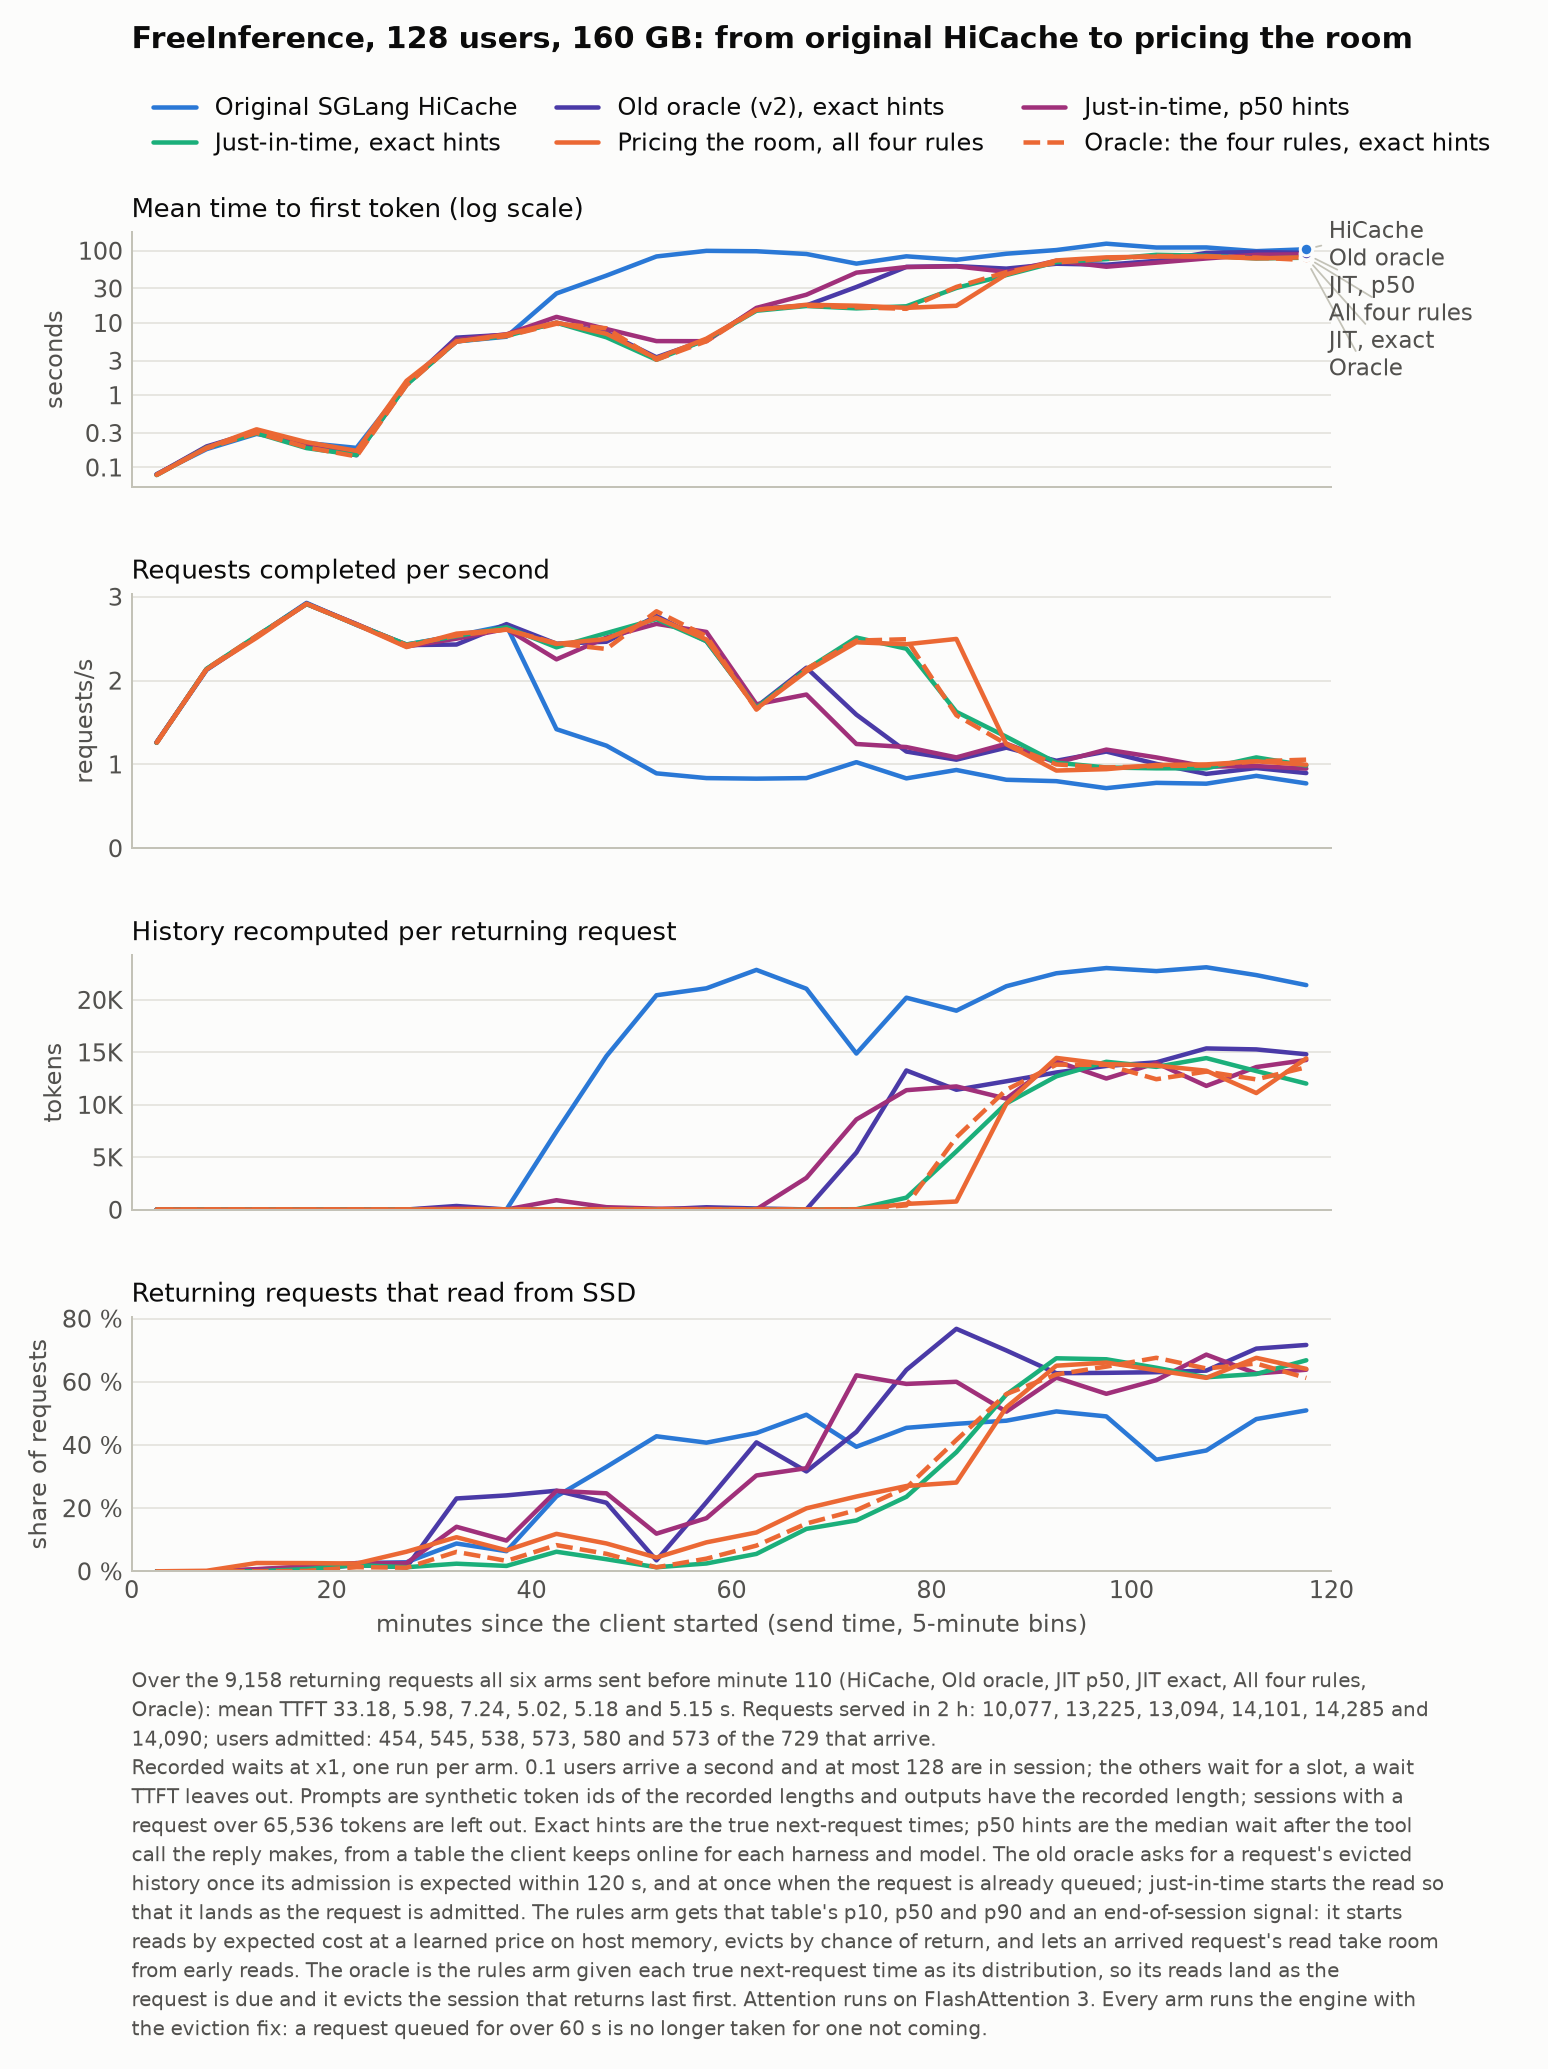

Source data for this figure (header and first rows):
arm, label, minute, ttft, tps, recomputed, reading
hicache, Original SGLang HiCache, 0, 0.0808, 1.26, 21.85, 0.0
hicache, Original SGLang HiCache, 5, 0.1793, 2.127, 23.62, 0.0
hicache, Original SGLang HiCache, 10, 0.2913, 2.527, 25, 0.0055
hicache, Original SGLang HiCache, 15, 0.218, 2.927, 24.17, 0.0143
hicache, Original SGLang HiCache, 20, 0.1866, 2.663, 23.27, 0.0258
hicache, Original SGLang HiCache, 25, 1.428, 2.43, 23.37, 0.0286
hicache, Original SGLang HiCache, 30, 5.546, 2.537, 25, 0.088
hicache, Original SGLang HiCache, 35, 6.451, 2.657, 23.93, 0.0637
hicache, Original SGLang HiCache, 40, 25.59, 1.42, 7457, 0.2372
hicache, Original SGLang HiCache, 45, 45.28, 1.223, 14642, 0.3306
hicache, Original SGLang HiCache, 50, 83.21, 0.8933, 20441, 0.4275
hicache, Original SGLang HiCache, 55, 99.54, 0.8367, 21101, 0.4073
hicache, Original SGLang HiCache, 60, 98.26, 0.83, 22855, 0.4378
hicache, Original SGLang HiCache, 65, 90.05, 0.8367, 21061, 0.4957
hicache, Original SGLang HiCache, 70, 66.23, 1.027, 14886, 0.3943
hicache, Original SGLang HiCache, 75, 83.58, 0.8333, 20209, 0.4542
hicache, Original SGLang HiCache, 80, 74.79, 0.9333, 18972, 0.4669
hicache, Original SGLang HiCache, 85, 90.82, 0.8167, 21301, 0.4768
hicache, Original SGLang HiCache, 90, 102.1, 0.8, 22535, 0.5062
hicache, Original SGLang HiCache, 95, 125.1, 0.7167, 23033, 0.4904
hicache, Original SGLang HiCache, 100, 110.7, 0.78, 22743, 0.3534
hicache, Original SGLang HiCache, 105, 110.9, 0.77, 23106, 0.3825
hicache, Original SGLang HiCache, 110, 98.54, 0.8633, 22361, 0.4819
hicache, Original SGLang HiCache, 115, 104.6, 0.7733, 21407, 0.5094
oracle_v2, Old oracle (v2), exact hints, 0, 0.0796, 1.263, 21.88, 0.0
oracle_v2, Old oracle (v2), exact hints, 5, 0.1953, 2.137, 23.62, 0.0
oracle_v2, Old oracle (v2), exact hints, 10, 0.3145, 2.523, 25.01, 0.0
oracle_v2, Old oracle (v2), exact hints, 15, 0.1954, 2.92, 24.29, 0.0071
oracle_v2, Old oracle (v2), exact hints, 20, 0.1476, 2.673, 23.2, 0.0193
oracle_v2, Old oracle (v2), exact hints, 25, 1.404, 2.423, 23.35, 0.0129
oracle_v2, Old oracle (v2), exact hints, 30, 6.259, 2.43, 359.8, 0.2306
oracle_v2, Old oracle (v2), exact hints, 35, 6.872, 2.673, 24.31, 0.2403
oracle_v2, Old oracle (v2), exact hints, 40, 10.04, 2.44, 38.52, 0.2551
oracle_v2, Old oracle (v2), exact hints, 45, 7.347, 2.463, 26.49, 0.2171
oracle_v2, Old oracle (v2), exact hints, 50, 3.348, 2.77, 24.31, 0.0347
oracle_v2, Old oracle (v2), exact hints, 55, 5.853, 2.47, 237.3, 0.2188
oracle_v2, Old oracle (v2), exact hints, 60, 15.63, 1.687, 122.2, 0.4082
oracle_v2, Old oracle (v2), exact hints, 65, 17.47, 2.153, 35.26, 0.3162
oracle_v2, Old oracle (v2), exact hints, 70, 31.43, 1.593, 5455, 0.4414
oracle_v2, Old oracle (v2), exact hints, 75, 59.67, 1.153, 13273, 0.6377
oracle_v2, Old oracle (v2), exact hints, 80, 61.18, 1.057, 11435, 0.7677
oracle_v2, Old oracle (v2), exact hints, 85, 56.49, 1.2, 12246, 0.6992
oracle_v2, Old oracle (v2), exact hints, 90, 66.02, 1.043, 13082, 0.6271
oracle_v2, Old oracle (v2), exact hints, 95, 63.97, 1.153, 13704, 0.6283
oracle_v2, Old oracle (v2), exact hints, 100, 72.38, 1.007, 14045, 0.6304
oracle_v2, Old oracle (v2), exact hints, 105, 93.1, 0.8867, 15373, 0.6353
oracle_v2, Old oracle (v2), exact hints, 110, 95.91, 0.9567, 15280, 0.705
oracle_v2, Old oracle (v2), exact hints, 115, 93.09, 0.8967, 14816, 0.7166
jit_p50, Just-in-time, p50 hints, 0, 0.0796, 1.26, 21.85, 0.0
jit_p50, Just-in-time, p50 hints, 5, 0.191, 2.133, 23.61, 0.0
jit_p50, Just-in-time, p50 hints, 10, 0.3049, 2.523, 25.03, 0.0069
jit_p50, Just-in-time, p50 hints, 15, 0.2143, 2.913, 24.16, 0.0154
jit_p50, Just-in-time, p50 hints, 20, 0.1618, 2.673, 23.48, 0.0259
jit_p50, Just-in-time, p50 hints, 25, 1.437, 2.407, 23.41, 0.026
jit_p50, Just-in-time, p50 hints, 30, 5.875, 2.5, 157, 0.1409
jit_p50, Just-in-time, p50 hints, 35, 6.951, 2.617, 24.87, 0.0973
jit_p50, Just-in-time, p50 hints, 40, 12.14, 2.253, 909.6, 0.2547
jit_p50, Just-in-time, p50 hints, 45, 8.239, 2.513, 243.2, 0.2469
jit_p50, Just-in-time, p50 hints, 50, 5.607, 2.677, 105.7, 0.1191
jit_p50, Just-in-time, p50 hints, 55, 5.59, 2.58, 91.87, 0.1682
... 84 more rows
